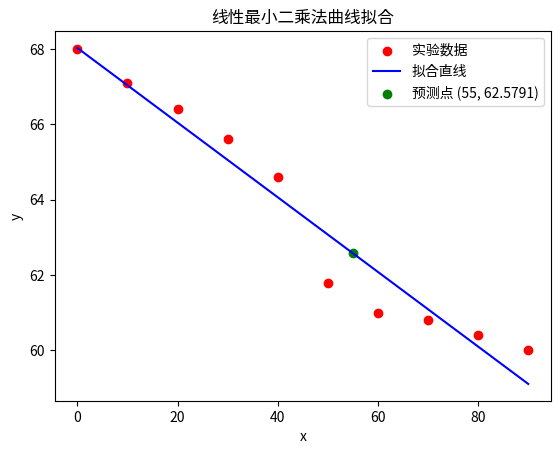

Here is the Python script that generated this plot:
import numpy as np
import matplotlib.pyplot as plt

# 数据点
x = np.array([0, 10, 20, 30, 40, 50, 60, 70, 80, 90])
y = np.array([68, 67.1, 66.4, 65.6, 64.6, 61.8, 61.0, 60.8, 60.4, 60])

# 计算线性最小二乘法的系数
n = len(x)
sum_x = np.sum(x)
sum_y = np.sum(y)
sum_xy = np.sum(x * y)
sum_x2 = np.sum(x * x)

a = (n * sum_xy - sum_x * sum_y) / (n * sum_x2 - sum_x**2)
b = (sum_y * sum_x2 - sum_x * sum_xy) / (n * sum_x2 - sum_x**2)

# 预测x=55处的y值
x_predict = 55
y_predict = a * x_predict + b

print(f"拟合直线方程: y = {a:.4f} * x + {b:.4f}")
print(f"在x=55处的预测值: y = {y_predict:.4f}")

# 画出实验数据和拟合直线
plt.scatter(x, y, color='red', label='实验数据')
plt.plot(x, a * x + b, color='blue', label='拟合直线')
plt.scatter(x_predict, y_predict, color='green', label=f'预测点 (55, {y_predict:.4f})')
plt.xlabel('x')
plt.ylabel('y')
plt.legend()
plt.title('线性最小二乘法曲线拟合')
plt.show()
